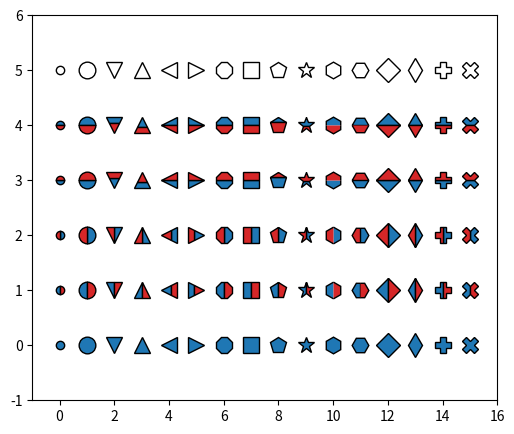
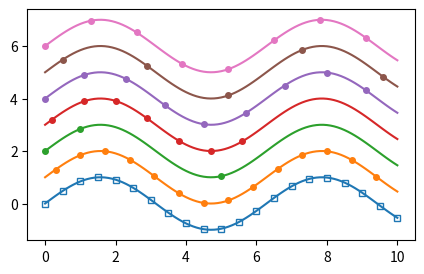

The script that saved these images, in order:
# Every fillable marker with every fillstyle and markerfacecoloralt, plus markevery variants; reads back Line2D's marker state.
import numpy as np
import matplotlib
matplotlib.use("agg")
import matplotlib.pyplot as plt
from matplotlib.lines import Line2D
from matplotlib.markers import MarkerStyle

fills = MarkerStyle.fillstyles
filled = Line2D.filled_markers
print(fills, filled)
fig, ax = plt.subplots(figsize=(6, 5))
lines = []
for r, fs in enumerate(fills):
    for c, m in enumerate(filled):
        ln, = ax.plot(c, r, marker=m, fillstyle=fs, ms=12, mfc="C0", mfcalt="C3", mec="k", ls="")
        lines.append(ln)
ax.set_xlim(-1, len(filled))
ax.set_ylim(-1, len(fills))
fig.savefig("fillstyles.png")
print(lines[-1].get_fillstyle(), lines[-1].get_markerfacecoloralt(), lines[len(filled)].get_fillstyle())
x = np.linspace(0, 10, 101)
fig2, ax2 = plt.subplots(figsize=(5, 3))
specs = [5, (3, 7), [0, 10, 50], slice(2, 60, 9), 0.1, (0.05, 0.2), np.arange(101) % 13 == 0]
for k, me in enumerate(specs):
    ln, = ax2.plot(x, np.sin(x) + k, "o-", markevery=me, ms=4)
    fig2.canvas.draw()
    path, affine = ln._get_transformed_path().get_transformed_points_and_affine()
    print(type(me).__name__, ln.get_markevery() is me)
fig2.savefig("markevery.png")
ln = ax2.lines[0]
ln.set_marker(MarkerStyle("s", fillstyle="left"))
print(ln.get_marker(), ln.get_fillstyle(), ln.get_markersize())
ln.set_fillstyle("none")
print(ln.get_fillstyle(), ln.get_markerfacecolor())
